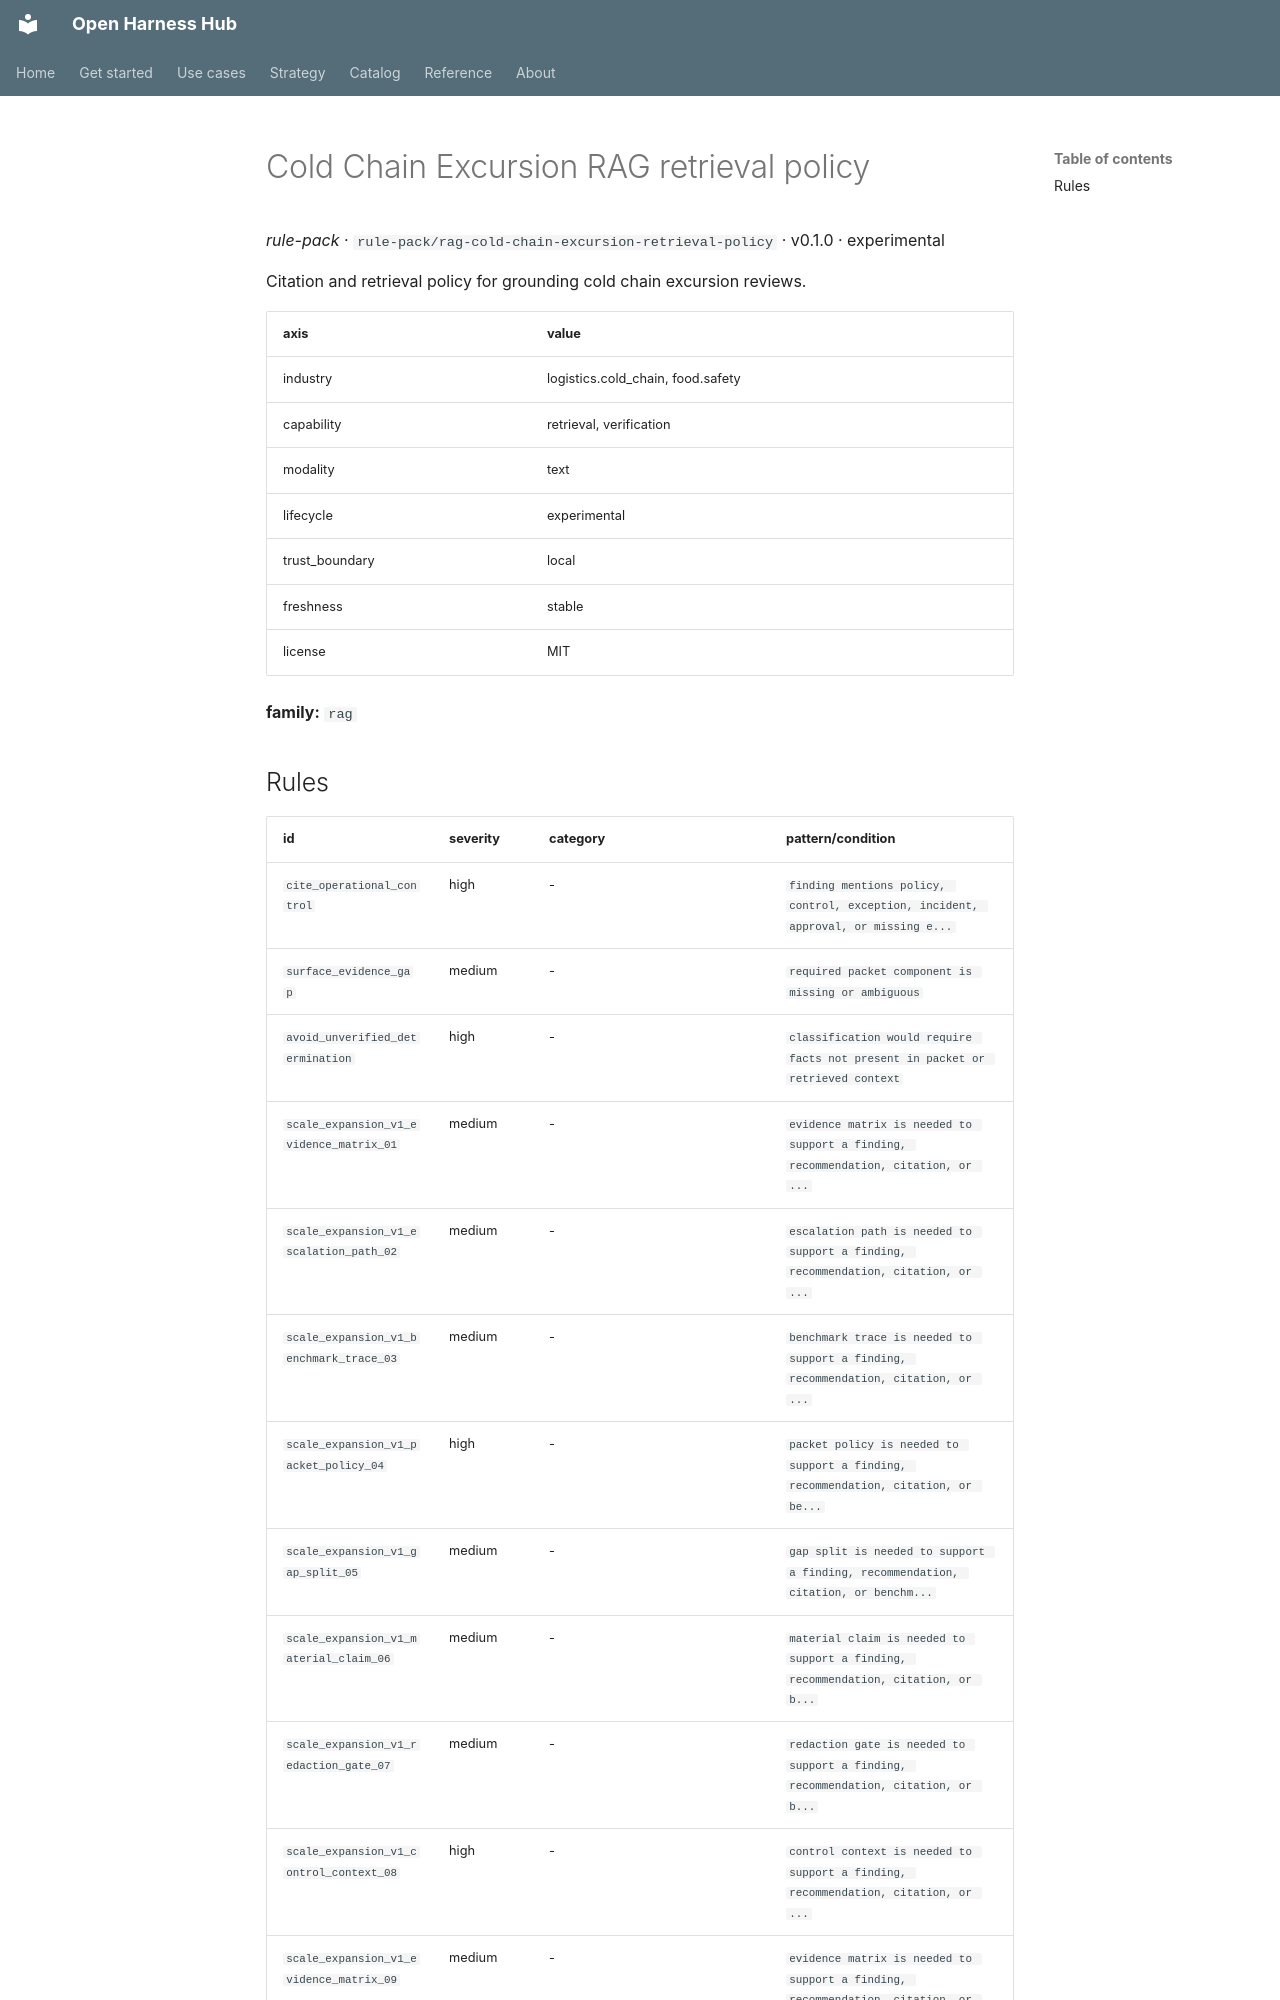

repository: Amarel-Taylor-Scott/open-harness-hub · page: catalog/rule-pack_rag-cold-chain-excursion-retrieval-policy/index.html · generator: mkdocs

# Cold Chain Excursion RAG retrieval policy

*rule-pack* · `rule-pack/rag-cold-chain-excursion-retrieval-policy` · v0.1.0 · experimental

Citation and retrieval policy for grounding cold chain excursion reviews.

| axis | value |
|---|---|
| industry | logistics.cold_chain, food.safety |
| capability | retrieval, verification |
| modality | text |
| lifecycle | experimental |
| trust_boundary | local |
| freshness | stable |
| license | MIT |



**family:** `rag`
